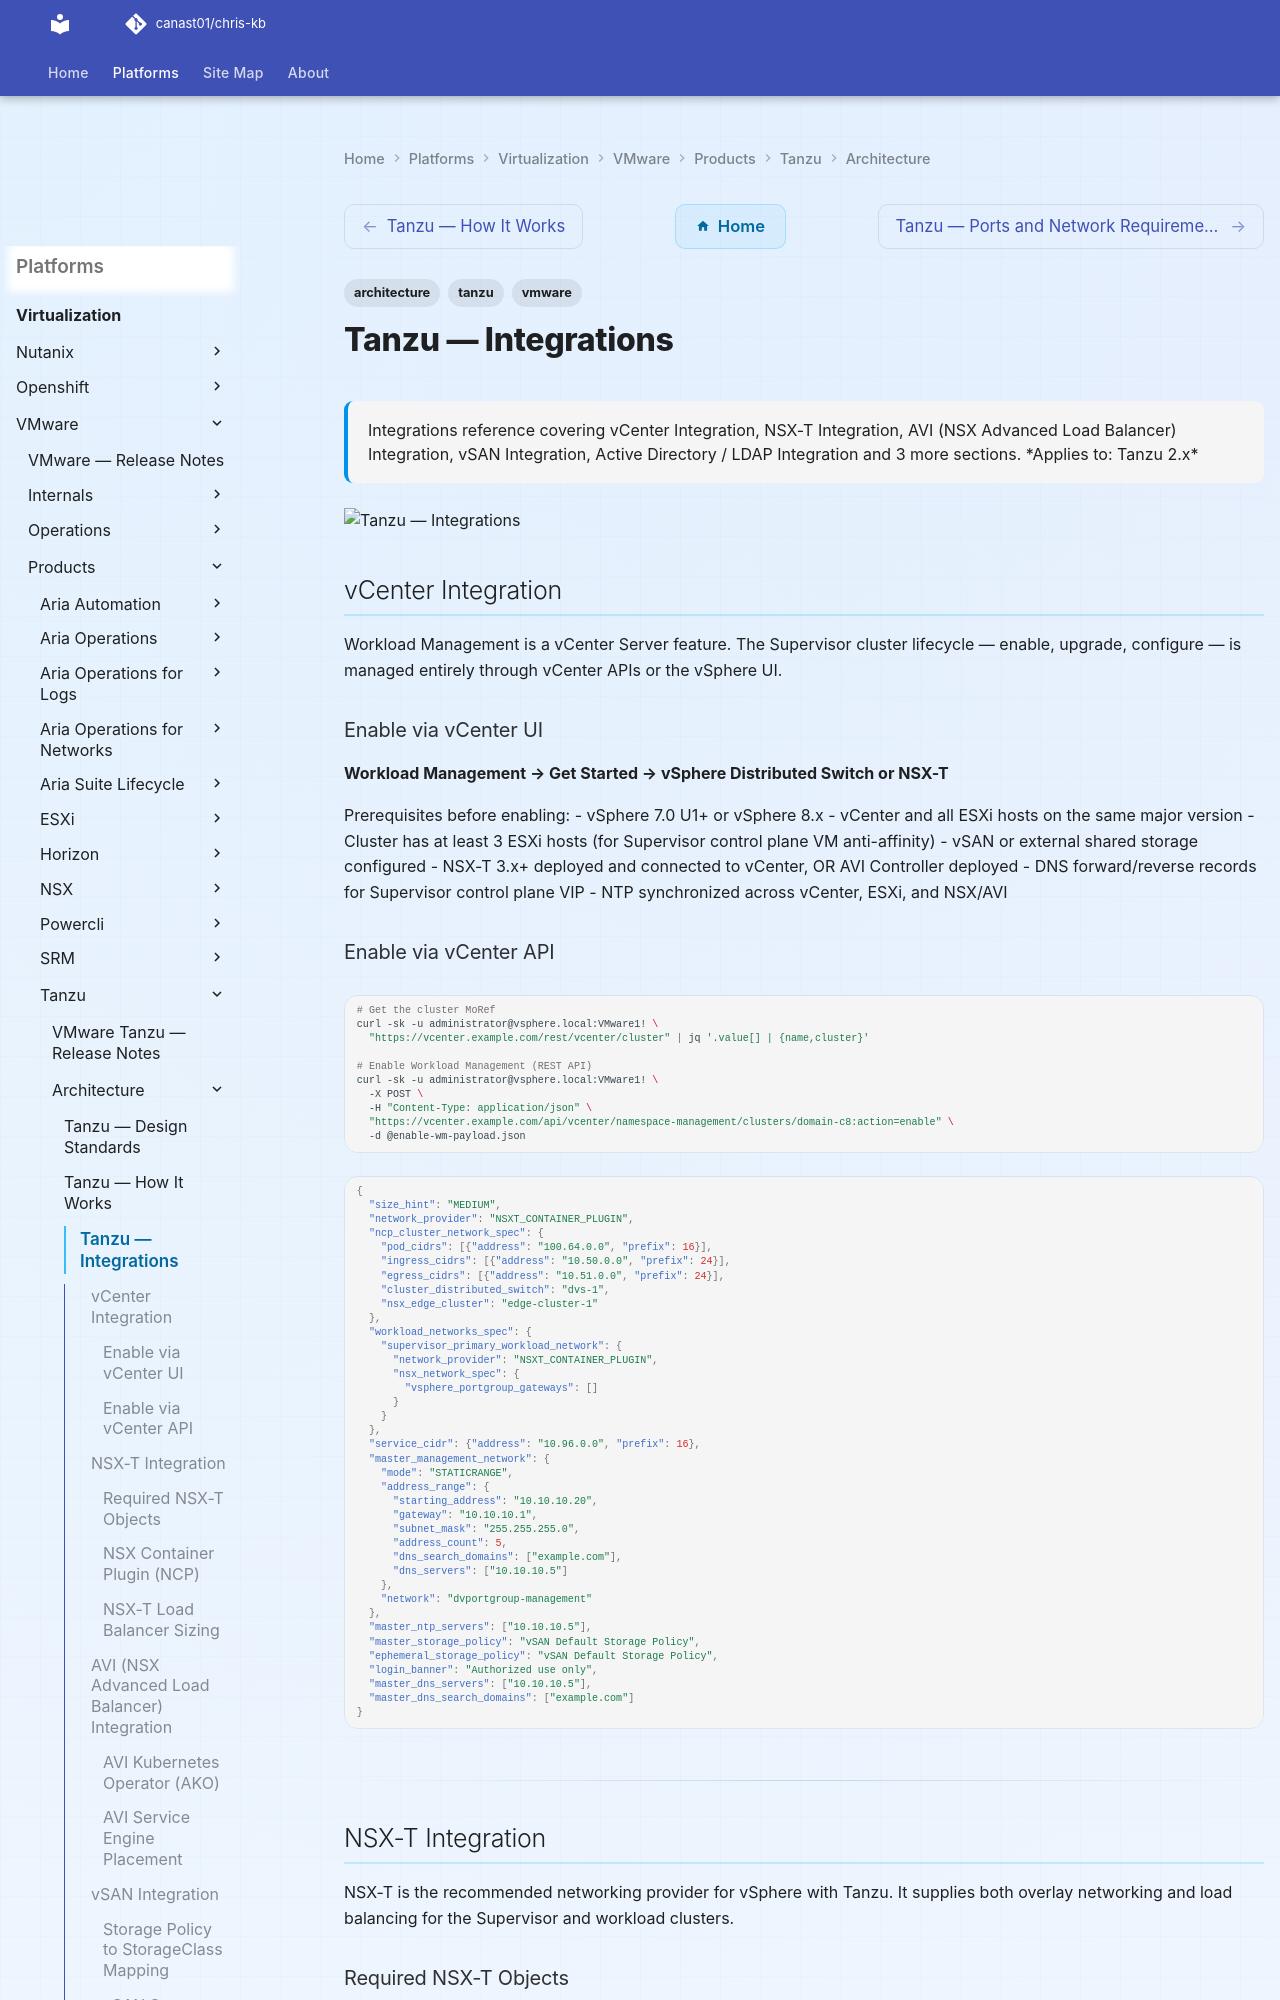

repository: canast01/chris-kb · page: virtualization/vmware/products/tanzu/architecture/integrations/index.html · generator: mkdocs

---
tags:
  - architecture
  - tanzu
  - vmware
description: "Integrations reference covering vCenter Integration, NSX-T Integration, AVI (NSX Advanced Load Balancer) Integration, vSAN Integration, Active Directory /..."
---
# Tanzu — Integrations

<div class="kb-summary">
Integrations reference covering vCenter Integration, NSX-T Integration, AVI (NSX Advanced Load Balancer) Integration, vSAN Integration, Active Directory / LDAP Integration and 3 more sections.

*Applies to: Tanzu 2.x*
</div>
![Tanzu — Integrations](../../../../../assets/virtualization-vmware-tanzu-architecture-integrations.svg)

## vCenter Integration

Workload Management is a vCenter Server feature. The Supervisor cluster lifecycle — enable, upgrade, configure — is managed entirely through vCenter APIs or the vSphere UI.

### Enable via vCenter UI

**Workload Management → Get Started → vSphere Distributed Switch or NSX-T**

Prerequisites before enabling:
- vSphere 7.0 U1+ or vSphere 8.x
- vCenter and all ESXi hosts on the same major version
- Cluster has at least 3 ESXi hosts (for Supervisor control plane VM anti-affinity)
- vSAN or external shared storage configured
- NSX-T 3.x+ deployed and connected to vCenter, OR AVI Controller deployed
- DNS forward/reverse records for Supervisor control plane VIP
- NTP synchronized across vCenter, ESXi, and NSX/AVI
